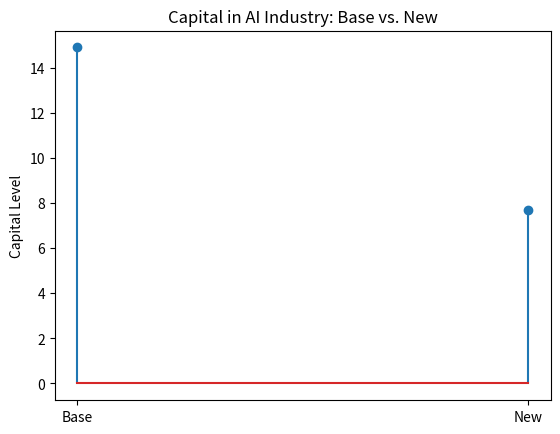

Generate this figure with matplotlib:
r"""
NAME
    main_ai_model.py - Computes a steady state equilibrium for an artificial economy that produces and uses AI

SYNOPSIS
    Execute at the Python prompt as >>> import main_ai_model,
    or run as `python3 main_ai_model.py` at the terminal

AUTHOR
    Gonzalo F. de Cordoba & Alvaro Mezquita

LICENSE
    Copyright © 2024 License GPLv3+: GNU GPL version 3 or later
    <http://gnu.org/licenses/gpl.html>.
    This is free software: you are free to change and redistribute it.
    There is NO WARRANTY, to the extent permitted by law.

DESCRIPTION
    This program solves the steady state of the following economy:

    A representative consumer maximizes discounted utility with a set of
    constraints over output and the amount of AI that can get out of the
    existing AI and a sacrifice of capital and labor augmenting AI.

    Max beta^{t-1} log C{t}
    s.t.   C_{t} + K_{t+1} - (1-\delta_{k})K_{t} = FK_{f,t}^{1-\alpha}
    \left[(1-\sigma)L_{f,t}^{-\gamma} + \sigma A_{t}^{-\gamma}
    \right]^{-\frac{\alpha}{\gamma}} = A_{t+1}
    DL_{at}^{\phi}K_{at}^{\theta} + (1-\delta_{A})A_{t} 
    K_{at} + K_{ft} = K_{t} 
    L_{at} + L_{ft} = \bar{L}
    A_{0}, K_{0} given

    A profit maximizing firm:
    Max Y_{t}(K_{f,t}, L_{f, t}, A_{t}) - w_{t}L_{ft} - r_{t}^{k}K_{ft}
    - r_{t}^{A}A_{t}

    Operates a technology:
    Y_{t} = FK_{f,t}^{1-\alpha} \left[(1-\sigma)L_{f,t}^{-\gamma} +
            \sigma A_{t}^{-\gamma} \right]^{-\frac{\alpha}{\gamma}}
"""


# Importing libraries 
import numpy as np 
import matplotlib.pyplot as plt
from scipy.optimize import root  

# ==================== COMPUTING BASE EQUILIBRIUM ====================

# Parameters of the model
beta = 0.99 
delta_a = 0.05 
delta_k = 0.01 
D = 1 
phi = 0.75 
theta = 1 - phi 
F = 1 
alpha = 0.80 
gamma = 0.5
sigma = 0.5 
Lbar = 1 

parameters = np.array([beta,delta_a,delta_k,D,phi,theta,F,alpha,gamma,sigma,Lbar])

# Secant method seed 
Ka_ss_0 = 10 
La_ss_0 = 0.5 
Kf_ss_0 = 10

ss_0 = np.array([Ka_ss_0, La_ss_0, Kf_ss_0])  

# Defining equation system of Steady State
def ss(seed, param): 
    # Unpacking parameters
    beta,delta_a,delta_k,D,phi,theta,F,alpha,gamma,sigma,Lbar = param 

    # Unpacking variables
    Ka, La, Kf = seed 

    # Equations cleaning
    Lf = Lbar-La 
    A = D * La**phi * Ka**theta /delta_a 
    Q = (1-sigma) * Lf**(-gamma) + sigma * A**(-gamma) 
    Rk = F * (1-alpha) * Kf**(-alpha) * Q**(-alpha/gamma) 
    W = F * alpha * (1-sigma) * Kf**(1-alpha) * Q**(-alpha/gamma-1) * Lf**(-gamma-1) 
    Ra = F * alpha * sigma * Kf**(1-alpha) * Q**(-alpha/gamma-1) * A**(-gamma-1) 
    K = Ka + Kf 
    C =  F * Kf**(1-alpha) * ((1-sigma) * Lf**(-gamma) + sigma * A**(-gamma))**(-alpha/gamma) - delta_k*K
    lambda_ss = 1/C 
    kappa = lambda_ss/beta - lambda_ss*(1-delta_k) 
    mu = kappa/(theta * D * La**phi * Ka**(theta-1)) 
    psi = mu * phi * D * Ka**theta * La**(phi-1) 

    # Remaining equations 
    f1 = lambda_ss * (1 - alpha) * F * Kf**(-alpha) * Q**(-alpha/gamma) - kappa
    f2 = lambda_ss * alpha * (1 - sigma) * F * Kf**(1 - alpha) * Q**(-alpha/gamma - 1) * Lf**(-gamma - 1) - psi
    f3 = alpha * sigma * F * Kf**(1 - alpha) * Q**(-alpha/gamma - 1) * A**(-gamma - 1) - mu/beta + mu * (1 - delta_a)

    return np.array([f1,f2,f3]) 


# Computing the solution for Ka, La and Kf
solution = root(ss,ss_0,args=(parameters,)) 
Ka_sol, La_sol, Kf_sol = solution.x 

# Computing the rest of the variables 
Lf = Lbar-La_sol 
A = D * La_sol**phi * Ka_sol**theta /delta_a 
Q = (1-sigma) * Lf**(-gamma) + sigma * A**(-gamma) 
Rk = F * (1-alpha) * Kf_sol**(-alpha) * Q**(-alpha/gamma) 
W = F * alpha * (1-sigma) * Kf_sol**(1-alpha) * Q**(-alpha/gamma-1) * Lf**(-gamma-1) 
Ra = F * alpha * sigma * Kf_sol**(1-alpha) * Q**(-alpha/gamma-1) * A**(-gamma-1) 
K = Ka_sol + Kf_sol 
C =  F * Kf_sol**(1-alpha) * ((1-sigma) * Lf**(-gamma) + sigma * A**(-gamma))**(-alpha/gamma) - delta_k*K
lambda_ss = 1/C 
kappa = lambda_ss/beta - lambda_ss*(1-delta_k) 
mu = kappa/(theta * D * La_sol**phi * Ka_sol**(theta-1)) 
psi = mu * phi * D * Ka_sol**theta * La_sol**(phi-1)  

# Printing results 
print(" ")
print("Capital destined to AI industry: ",Ka_sol) 
print("Capital destined to Final Good industry: ",Kf_sol) 
print("Labor destined to Final Good industry: ", Lf) 
print("Labor destined to AI industry: ",La_sol) 
print("Level of AI: ",A) 
print("Capital returns: ",Rk) 
print("AI returns: ", Ra) 
print("Wages level: ",W) 
print("Level of Capital: ",K) 
print("Level of Consumption: ",C) 

# ==================== COMPUTING NEW EQUILIBRIUM ====================

# Changing Parameters
beta = 0.98 #Changed as sample 

parameters_2 = np.array([beta,delta_a,delta_k,D,phi,theta,F,alpha,gamma,sigma,Lbar])

# Computing the solution for Ka, La and Kf
solution = root(ss,ss_0,args=(parameters_2,)) 
Ka_sol_2, La_sol_2, Kf_sol_2 = solution.x 

# Computing the rest of the variables 
Lf_2 = Lbar - La_sol_2 
A_2 = D * La_sol_2**phi * Ka_sol_2**theta / delta_a 
Q_2 = (1 - sigma) * Lf_2**(-gamma) + sigma * A_2**(-gamma) 
Rk_2 = F * (1 - alpha) * Kf_sol_2**(-alpha) * Q_2**(-alpha / gamma) 
W_2 = F * alpha * (1 - sigma) * Kf_sol_2**(1 - alpha) * Q_2**(-alpha / gamma - 1) * Lf_2**(-gamma - 1) 
Ra_2 = F * alpha * sigma * Kf_sol_2**(1 - alpha) * Q_2**(-alpha / gamma - 1) * A_2**(-gamma - 1) 
K_2 = Ka_sol_2 + Kf_sol_2 
C_2 = F * Kf_sol_2**(1 - alpha) * ((1 - sigma) * Lf_2**(-gamma) + sigma * A_2**(-gamma))**(-alpha / gamma) - delta_k * K_2
lambda_ss_2 = 1 / C_2 
kappa_2 = lambda_ss_2 / beta - lambda_ss_2 * (1 - delta_k) 
mu_2 = kappa_2 / (theta * D * La_sol_2**phi * Ka_sol_2**(theta - 1)) 
psi_2 = mu_2 * phi * D * Ka_sol_2**theta * La_sol_2**(phi - 1)   

# Printing New Equilibrium Results  
print(" ")
print("================================================") 
print(" ")
print("New Capital destined to AI industry: ", Ka_sol_2) 
print("New Capital destined to Final Good industry: ", Kf_sol_2) 
print("New Labor destined to Final Good industry: ", Lf_2) 
print("New Labor destined to AI industry: ", La_sol_2) 
print("New Level of AI: ", A_2) 
print("New Capital returns: ", Rk_2) 
print("New AI returns: ", Ra_2) 
print("New Wages level: ", W_2) 
print("New Level of Capital: ", K_2) 
print("New Level of Consumption: ", C_2)  

# ==================== PLOTTING ====================

names = ["Base", "New"]  
levels_Ka = [Ka_sol, Ka_sol_2] 

fig, ax = plt.subplots()
ax.stem(names, levels_Ka)
ax.set_title("Capital in AI Industry: Base vs. New") 
ax.set_ylabel("Capital Level")                       
plt.show()
